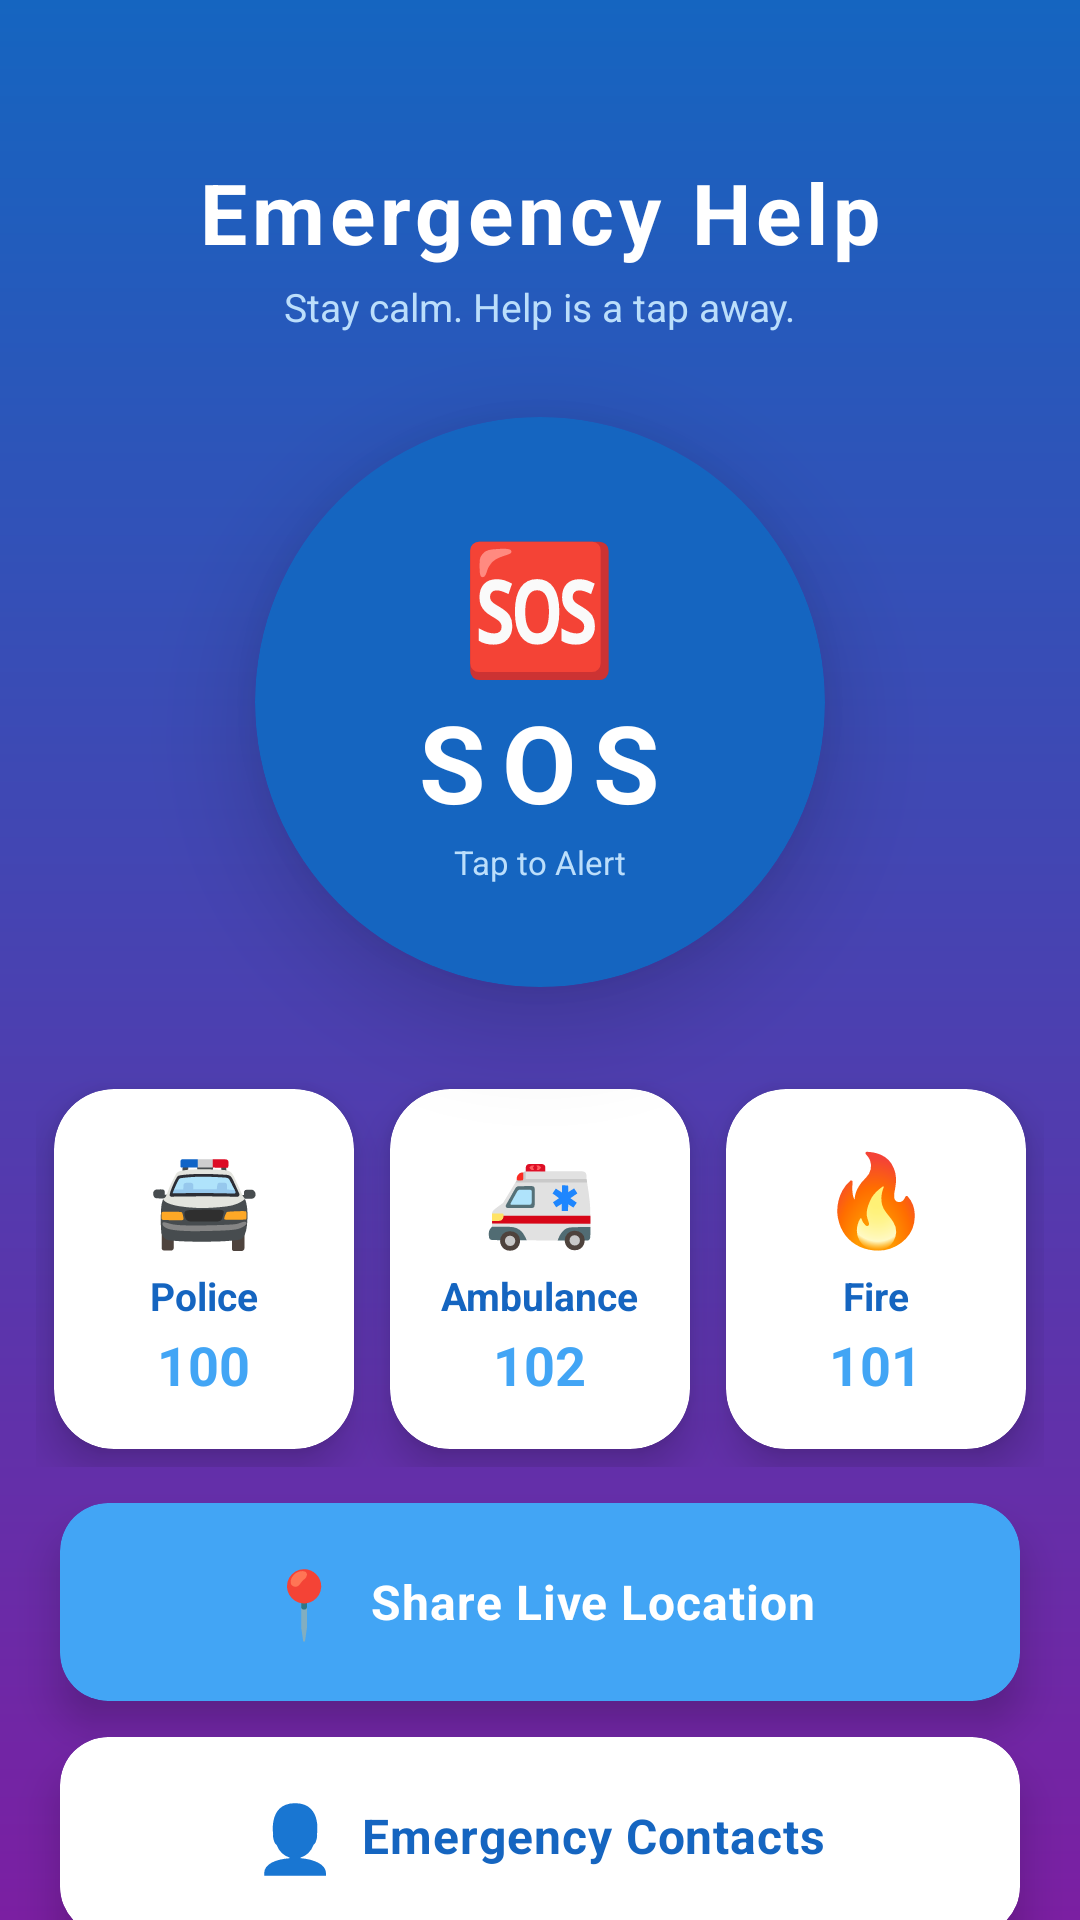

The Android layout XML behind this screen, and the referenced resources:
<!-- AndroidManifest.xml: application theme Theme.Drishya_Vani -->
<!-- res/layout/activity_emergency.xml -->
<?xml version="1.0" encoding="utf-8"?>
<androidx.constraintlayout.widget.ConstraintLayout
    xmlns:android="http://schemas.android.com/apk/res/android"
    xmlns:app="http://schemas.android.com/apk/res-auto"
    android:layout_width="match_parent"
    android:layout_height="match_parent"
    android:background="@drawable/bg_emergency">

    
    <LinearLayout
        android:id="@+id/layoutTitle"
        android:layout_width="wrap_content"
        android:layout_height="wrap_content"
        android:orientation="vertical"
        android:gravity="center"
        android:layout_marginTop="52dp"
        app:layout_constraintTop_toTopOf="parent"
        app:layout_constraintStart_toStartOf="parent"
        app:layout_constraintEnd_toEndOf="parent">

        <TextView
            android:id="@+id/txtTitle"
            android:text="Emergency Help"
            android:textStyle="bold"
            android:textSize="28sp"
            android:letterSpacing="0.06"
            android:textColor="@color/white"
            android:layout_width="wrap_content"
            android:layout_height="wrap_content"/>

        <TextView
            android:layout_width="wrap_content"
            android:layout_height="wrap_content"
            android:text="Stay calm. Help is a tap away."
            android:textColor="#BBDEFB"
            android:textSize="13sp"
            android:layout_marginTop="4dp"/>
    </LinearLayout>

    
    <androidx.cardview.widget.CardView
        android:id="@+id/btnSOS"
        android:layout_width="190dp"
        android:layout_height="190dp"
        app:cardCornerRadius="95dp"
        android:layout_marginTop="28dp"
        app:cardElevation="20dp"
        app:cardBackgroundColor="#1565C0"
        app:layout_constraintTop_toBottomOf="@id/layoutTitle"
        app:layout_constraintStart_toStartOf="parent"
        app:layout_constraintEnd_toEndOf="parent">

        <LinearLayout
            android:layout_width="match_parent"
            android:layout_height="match_parent"
            android:orientation="vertical"
            android:gravity="center">

            <TextView
                android:text="🆘"
                android:textSize="42sp"
                android:layout_width="wrap_content"
                android:layout_height="wrap_content"/>

            <TextView
                android:text="SOS"
                android:textColor="@color/white"
                android:textStyle="bold"
                android:textSize="36sp"
                android:letterSpacing="0.15"
                android:layout_width="wrap_content"
                android:layout_height="wrap_content"/>

            <TextView
                android:text="Tap to Alert"
                android:textColor="#BBDEFB"
                android:textSize="11sp"
                android:layout_marginTop="2dp"
                android:layout_width="wrap_content"
                android:layout_height="wrap_content"/>
        </LinearLayout>
    </androidx.cardview.widget.CardView>

    
    <LinearLayout
        android:id="@+id/servicesRow"
        android:layout_width="match_parent"
        android:layout_height="wrap_content"
        android:orientation="horizontal"
        android:paddingStart="12dp"
        android:paddingEnd="12dp"
        android:weightSum="3"
        android:layout_marginTop="28dp"
        app:layout_constraintTop_toBottomOf="@id/btnSOS"
        app:layout_constraintStart_toStartOf="parent"
        app:layout_constraintEnd_toEndOf="parent">

        
        <androidx.cardview.widget.CardView
            android:id="@+id/btnPolice"
            android:layout_width="0dp"
            android:layout_height="120dp"
            android:layout_weight="1"
            android:layout_margin="6dp"
            app:cardCornerRadius="20dp"
            app:cardElevation="8dp"
            app:cardBackgroundColor="#FFFFFF">

            <LinearLayout
                android:layout_width="match_parent"
                android:layout_height="match_parent"
                android:orientation="vertical"
                android:gravity="center">

                <TextView
                    android:layout_width="wrap_content"
                    android:layout_height="wrap_content"
                    android:text="🚔"
                    android:textSize="30sp"/>

                <TextView
                    android:layout_width="wrap_content"
                    android:layout_height="wrap_content"
                    android:text="Police"
                    android:textStyle="bold"
                    android:textColor="#1565C0"
                    android:textSize="13sp"
                    android:layout_marginTop="4dp"/>

                <TextView
                    android:layout_width="wrap_content"
                    android:layout_height="wrap_content"
                    android:text="100"
                    android:textColor="#42A5F5"
                    android:textSize="18sp"
                    android:textStyle="bold"
                    android:layout_marginTop="2dp"/>
            </LinearLayout>
        </androidx.cardview.widget.CardView>

        
        <androidx.cardview.widget.CardView
            android:id="@+id/btnAmbulance"
            android:layout_width="0dp"
            android:layout_height="120dp"
            android:layout_weight="1"
            android:layout_margin="6dp"
            app:cardCornerRadius="20dp"
            app:cardElevation="8dp"
            app:cardBackgroundColor="#FFFFFF">

            <LinearLayout
                android:layout_width="match_parent"
                android:layout_height="match_parent"
                android:orientation="vertical"
                android:gravity="center">

                <TextView
                    android:layout_width="wrap_content"
                    android:layout_height="wrap_content"
                    android:text="🚑"
                    android:textSize="30sp"/>

                <TextView
                    android:layout_width="wrap_content"
                    android:layout_height="wrap_content"
                    android:text="Ambulance"
                    android:textStyle="bold"
                    android:textColor="#1565C0"
                    android:textSize="13sp"
                    android:layout_marginTop="4dp"/>

                <TextView
                    android:layout_width="wrap_content"
                    android:layout_height="wrap_content"
                    android:text="102"
                    android:textColor="#42A5F5"
                    android:textSize="18sp"
                    android:textStyle="bold"
                    android:layout_marginTop="2dp"/>
            </LinearLayout>
        </androidx.cardview.widget.CardView>

        
        <androidx.cardview.widget.CardView
            android:id="@+id/btnFire"
            android:layout_width="0dp"
            android:layout_height="120dp"
            android:layout_weight="1"
            android:layout_margin="6dp"
            app:cardCornerRadius="20dp"
            app:cardElevation="8dp"
            app:cardBackgroundColor="#FFFFFF">

            <LinearLayout
                android:layout_width="match_parent"
                android:layout_height="match_parent"
                android:orientation="vertical"
                android:gravity="center">

                <TextView
                    android:layout_width="wrap_content"
                    android:layout_height="wrap_content"
                    android:text="🔥"
                    android:textSize="30sp"/>

                <TextView
                    android:layout_width="wrap_content"
                    android:layout_height="wrap_content"
                    android:text="Fire"
                    android:textStyle="bold"
                    android:textColor="#1565C0"
                    android:textSize="13sp"
                    android:layout_marginTop="4dp"/>

                <TextView
                    android:layout_width="wrap_content"
                    android:layout_height="wrap_content"
                    android:text="101"
                    android:textColor="#42A5F5"
                    android:textSize="18sp"
                    android:textStyle="bold"
                    android:layout_marginTop="2dp"/>
            </LinearLayout>
        </androidx.cardview.widget.CardView>

    </LinearLayout>

    
    <androidx.cardview.widget.CardView
        android:id="@+id/btnShareLocation"
        android:layout_width="0dp"
        android:layout_height="66dp"
        android:layout_marginStart="20dp"
        android:layout_marginEnd="20dp"
        android:layout_marginTop="12dp"
        app:cardCornerRadius="16dp"
        app:cardElevation="8dp"
        app:cardBackgroundColor="#42A5F5"
        app:layout_constraintTop_toBottomOf="@id/servicesRow"
        app:layout_constraintStart_toStartOf="parent"
        app:layout_constraintEnd_toEndOf="parent">

        <LinearLayout
            android:layout_width="match_parent"
            android:layout_height="match_parent"
            android:gravity="center"
            android:orientation="horizontal">

            <TextView
                android:layout_width="wrap_content"
                android:layout_height="wrap_content"
                android:text="📍"
                android:textSize="22sp"/>

            <TextView
                android:layout_width="wrap_content"
                android:layout_height="wrap_content"
                android:text="  Share Live Location"
                android:textColor="@color/white"
                android:textSize="16sp"
                android:textStyle="bold"
                android:letterSpacing="0.02"/>
        </LinearLayout>
    </androidx.cardview.widget.CardView>

    
    <androidx.cardview.widget.CardView
        android:id="@+id/btnContacts"
        android:layout_width="0dp"
        android:layout_height="66dp"
        android:layout_marginStart="20dp"
        android:layout_marginEnd="20dp"
        android:layout_marginTop="12dp"
        app:cardCornerRadius="16dp"
        app:cardElevation="8dp"
        app:cardBackgroundColor="#FFFFFF"
        app:layout_constraintTop_toBottomOf="@id/btnShareLocation"
        app:layout_constraintStart_toStartOf="parent"
        app:layout_constraintEnd_toEndOf="parent">

        <LinearLayout
            android:layout_width="match_parent"
            android:layout_height="match_parent"
            android:gravity="center"
            android:orientation="horizontal">

            <TextView
                android:layout_width="wrap_content"
                android:layout_height="wrap_content"
                android:text="👤"
                android:textSize="22sp"/>

            <TextView
                android:layout_width="wrap_content"
                android:layout_height="wrap_content"
                android:text="  Emergency Contacts"
                android:textColor="#1565C0"
                android:textSize="16sp"
                android:textStyle="bold"
                android:letterSpacing="0.02"/>
        </LinearLayout>
    </androidx.cardview.widget.CardView>

</androidx.constraintlayout.widget.ConstraintLayout>
<!-- resources referenced by this layout -->
<resources>
  <color name="white">#FFFFFFFF</color>
  <!-- drawable bg_emergency (drawable) -->
  <?xml version="1.0" encoding="utf-8"?>
  <shape xmlns:android="http://schemas.android.com/apk/res/android">
      <gradient
          android:startColor="#1565C0"
          android:endColor="#7B1FA2"
          android:angle="150"
          android:type="linear" />
  </shape>
  <style name="Theme.Drishya_Vani" parent="Base.Theme.Drishya_Vani" />
  <style name="Base.Theme.Drishya_Vani" parent="Theme.Material3.DayNight.NoActionBar">
          
          
      </style>
</resources>
